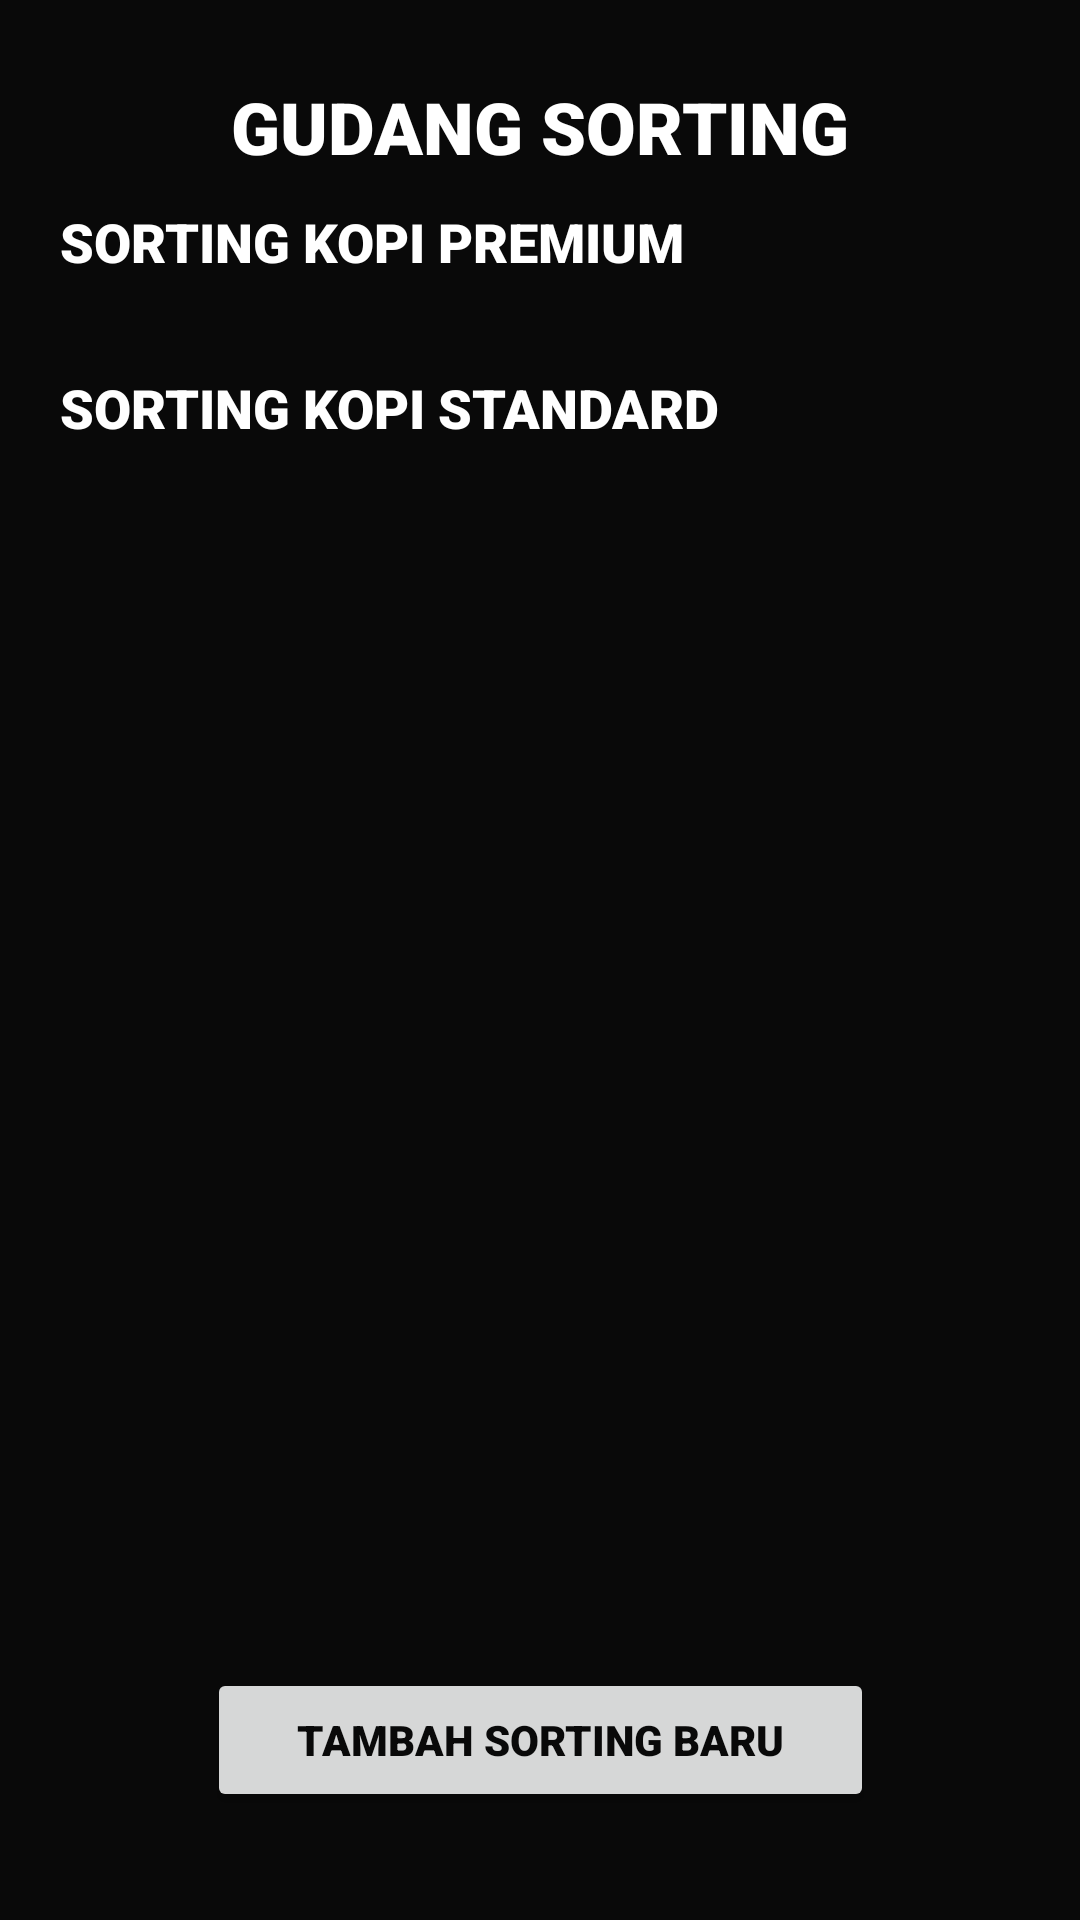

Write the Android layout XML for this screen, with the resource values it uses.
<!-- AndroidManifest.xml: application theme Theme.SmartFarming_PascaPanen -->
<!-- res/layout/dashboard_sorting.xml -->
<?xml version="1.0" encoding="utf-8"?>
<androidx.constraintlayout.widget.ConstraintLayout xmlns:android="http://schemas.android.com/apk/res/android"
    xmlns:app="http://schemas.android.com/apk/res-auto"
    xmlns:tools="http://schemas.android.com/tools"
    android:layout_width="match_parent"
    android:layout_height="match_parent"
    android:background="@color/black"
    tools:context=".RawData.Sorting.DashboardSorting">

    <TextView
        android:id="@+id/textView"
        android:layout_width="wrap_content"
        android:layout_height="wrap_content"
        android:layout_marginTop="26dp"
        android:fontFamily="sans-serif-black"
        android:text="GUDANG SORTING"
        android:textColor="@color/white"
        android:textSize="24sp"
        app:layout_constraintEnd_toEndOf="parent"
        app:layout_constraintStart_toStartOf="parent"
        app:layout_constraintTop_toTopOf="parent" />

    <LinearLayout
        android:id="@+id/linearLayout"
        android:layout_width="match_parent"
        android:layout_height="wrap_content"
        android:layout_marginTop="10dp"
        android:orientation="vertical"
        android:paddingLeft="20dp"
        app:layout_constraintBottom_toBottomOf="parent"
        app:layout_constraintEnd_toEndOf="parent"
        app:layout_constraintHorizontal_bias="0.0"
        app:layout_constraintStart_toStartOf="parent"
        app:layout_constraintTop_toBottomOf="@+id/textView"
        app:layout_constraintVertical_bias="0.0">

        <androidx.constraintlayout.widget.ConstraintLayout
            android:layout_width="match_parent"
            android:layout_height="match_parent"
            android:layout_marginBottom="5dp">

            <TextView
                android:id="@+id/textView2"
                android:layout_width="wrap_content"
                android:layout_height="wrap_content"
                android:layout_gravity="start"
                android:fontFamily="sans-serif-black"
                android:text="SORTING KOPI PREMIUM"
                android:textColor="@color/white"
                android:textSize="18dp"
                android:textStyle="bold"
                app:layout_constraintBottom_toBottomOf="parent"
                app:layout_constraintStart_toStartOf="parent"
                app:layout_constraintTop_toTopOf="parent" />

            <ImageView
                android:layout_width="50dp"
                android:layout_height="wrap_content"
                android:layout_marginRight="20dp"
                android:src="@drawable/arrow_right"
                app:layout_constraintBottom_toBottomOf="parent"
                app:layout_constraintEnd_toEndOf="parent"
                app:layout_constraintTop_toTopOf="parent" />


        </androidx.constraintlayout.widget.ConstraintLayout>

        <LinearLayout
            android:layout_width="match_parent"
            android:layout_height="wrap_content"
            android:orientation="horizontal"
            app:layout_constraintTop_toBottomOf="@+id/textSedangDiproses"
            app:layout_constraintVertical_bias="0.0">
                <androidx.recyclerview.widget.RecyclerView
                    android:id="@+id/recycler_view_kopi_bagus"
                    android:layout_width="match_parent"
                    android:orientation="horizontal"
                    android:layout_height="wrap_content" />
        </LinearLayout>
    </LinearLayout>

    <LinearLayout
        android:layout_width="match_parent"
        android:layout_height="wrap_content"
        android:orientation="vertical"
        android:paddingLeft="20dp"
        android:layout_marginTop="26dp"
        app:layout_constraintBottom_toBottomOf="parent"
        app:layout_constraintEnd_toEndOf="parent"
        app:layout_constraintHorizontal_bias="0.0"
        app:layout_constraintStart_toStartOf="parent"
        app:layout_constraintTop_toBottomOf="@+id/linearLayout"
        app:layout_constraintVertical_bias="0.0">

        <androidx.constraintlayout.widget.ConstraintLayout
            android:layout_width="match_parent"
            android:layout_height="match_parent"
            android:layout_marginBottom="5dp">

            <TextView
                android:layout_width="wrap_content"
                android:layout_height="wrap_content"
                android:layout_gravity="start"
                android:fontFamily="sans-serif-black"
                android:text="SORTING KOPI STANDARD"
                android:textColor="@color/white"
                android:textSize="18dp"
                android:textStyle="bold"
                app:layout_constraintBottom_toBottomOf="parent"
                app:layout_constraintStart_toStartOf="parent"
                app:layout_constraintTop_toTopOf="parent" />

            <ImageView
                android:layout_width="50dp"
                android:layout_height="wrap_content"
                android:layout_marginRight="20dp"
                android:src="@drawable/arrow_right"
                app:layout_constraintBottom_toBottomOf="parent"
                app:layout_constraintEnd_toEndOf="parent"
                app:layout_constraintTop_toTopOf="parent" />


        </androidx.constraintlayout.widget.ConstraintLayout>

        <LinearLayout
            android:layout_width="match_parent"
            android:layout_height="wrap_content"
            android:orientation="horizontal"
            app:layout_constraintTop_toBottomOf="@+id/textSedangDiproses"
            app:layout_constraintVertical_bias="0.0">

            <androidx.recyclerview.widget.RecyclerView
                android:id="@+id/recycler_view_kopi_jelek"
                android:layout_width="match_parent"
                android:orientation="horizontal"
                android:layout_height="wrap_content" />
        </LinearLayout>
    </LinearLayout>

    <Button
        android:id="@+id/btnTambahSorting"
        android:layout_width="wrap_content"
        android:layout_height="wrap_content"
        android:layout_marginBottom="36dp"
        android:drawableLeft="@drawable/add_circle"
        android:text="Tambah Sorting Baru"
        android:paddingHorizontal="30dp"
        android:paddingVertical="10dp"
        android:textColor="@color/black"
        android:fontFamily="sans-serif-black"
        app:layout_constraintBottom_toBottomOf="parent"
        app:layout_constraintEnd_toEndOf="parent"
        app:layout_constraintStart_toStartOf="parent" />

</androidx.constraintlayout.widget.ConstraintLayout>
<!-- resources referenced by this layout -->
<resources>
  <color name="black">#090909</color>
  <color name="white">#FFFFFFFF</color>
  <style name="Theme.SmartFarming_PascaPanen" parent="Theme.MaterialComponents.DayNight.NoActionBar">
          
          <item name="colorPrimary">@color/yellow</item>
          <item name="colorPrimaryVariant">@color/yellow</item>
          <item name="colorOnPrimary">@color/white</item>
          
          <item name="colorSecondary">@color/green</item>
          <item name="colorSecondaryVariant">@color/orange</item>
          <item name="colorOnSecondary">@color/black</item>
          
          <item name="android:statusBarColor" tools:targetApi="l">@color/black</item>
          
      </style>
  <color name="yellow">#FFE61B</color>
  <color name="green">#5FD068</color>
  <color name="orange">#FFB72B</color>
</resources>
